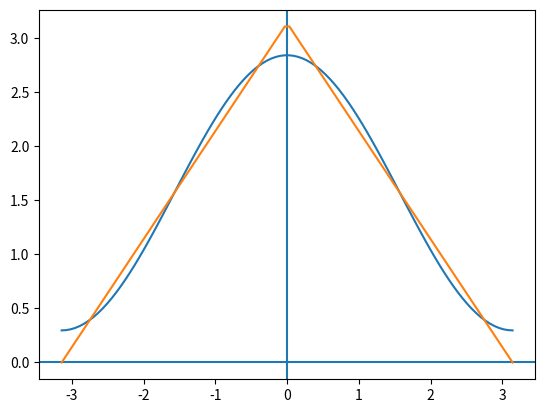

Write Python code to recreate this figure.
#Fourier series of 
#f(x)=π-|x| range: -π to π (triangular function)
import numpy as np
import matplotlib.pyplot as plt
def f(x):
	return np.pi-abs(x)
def coeff(k,xi,xf,ni):
    g=2/(xf-xi)

    xx,h=np.linspace(xi,xf,ni,retstep=True)

    yy1=f(xx)*(np.cos(k*np.pi*xx*g))
    yy2=f(xx)*(np.sin(k*np.pi*xx*g))

    s1=0
    for i in range(1,ni-1):
        s1 += yy1[i]

    s1= 2*s1

    s1= yy1[0]+s1+yy1[ni-1]
    s1= s1*(h/2)

    a= g*s1

    s2=0
    for i in range(1,ni-1):
        s2 += yy2[i]

    s2= 2*s2

    s2= yy2[0]+s2+yy2[ni-1]
    s2= s2*(h/2)

    b= g*s2

    return a,b

aa=[]
bb=[]

xi=-np.pi
xf=np.pi
ni=100

nt=3

for i in range(nt):
    k=i
    w= coeff(k,xi,xf,ni)

    aa.append(w[0])
    bb.append(w[1])


xx=np.linspace(xi,xf,ni)

ff=[]

for i in range(ni):
    x=xx[i]

    s=(aa[0])/2
    for j in range(1,nt):
        p=aa[j]*np.cos(j*x)
        q=bb[j]*np.sin(j*x)

        s= s+p+q
    
    ff.append(s)
z1=np.linspace(-np.pi,np.pi,100)
y1=f(z1)
plt.axhline()
plt.axvline()
plt.plot(xx,ff)
#actual function
plt.plot(z1,y1)
plt.show()